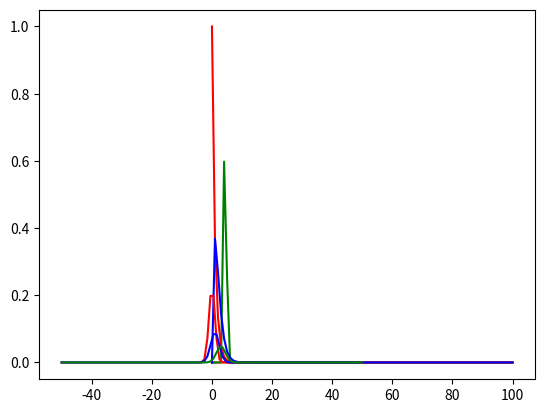

Source code (Python):
import scipy.integrate as integrate
import scipy.special as special
import numpy as np
import matplotlib.pyplot as plt

class Function: # a function with its inverse image provided
	def __init__(self, f, f_inverse):
		self.func = f
		self.inverse = f_inverse

class ProbDist:
	def __init__(self, density):
		self.density = density

	def apply(self, func):
		dens = lambda x : self.density(func.inverse(x))
		return ProbDist(dens)

class ProbMonad:
	def pure(self, x):
		pass
	def bind(self, xm, f):
		pass


"""
class DiscreteProbMonad(ProbMonad):
	def pure(self, x):
		return [(x,1.0)]

	def bind(self, xm, f):
		ym = {}
		for x,p in xm:
			for y,q in f(x):
				if y not in ym: ym.update({y:p*q})
			else: ym.update({y:ym[y]+p*q})
		ans = []
		for y in ym:
			ans.append((y,ym[y]))
		return ans
"""

class ContProbMonad(ProbMonad):
	def pure(self, x):
		dens = lambda y : float(int(y==x))
		return ProbDist(dens)

	def bind(self, xm, f):
		dens = lambda x : ((integrate.quad(lambda y : (f(y)).density(x) * xm.density(y), -np.inf, np.inf))[0])
		return ProbDist(dens)


CPM = ContProbMonad()

def Exp_Dist(lam):
	dens = lambda x : (lam*np.exp(-lam*x) if x >= 0 else 0)
	return ProbDist(dens)

def Norm_Dist(m,s):
	dens = lambda x : (1/(s * np.sqrt(2) * np.pi)) * np.exp(-0.5 * ((x-m)/s)**2)
	return ProbDist(dens)

ExpProb = Exp_Dist(1)
NormProb = Norm_Dist(0.0,0.01)

class BayesianReg:
	def __init__(self, model):
		#self.num_params = 0
		#self.f = f # parameterised - it is lambda params -> data
		self.prior_dist = None
		self.model = model # parameterised prob_dist - it is lambda params -> dist
		self.posterior_dist = None
		self.posterior_dist_normalized = None

		self.data = []

	def sample(self, prior_dist):
		#self.num_params = len(prior_dist_list)
		self.prior_dist = prior_dist

	def observe(self, data):
		self.data.append(data)

	def compute_posterior_unnormed(self): # unnormalised
		"""
		likelihood_dens = lambda param : 1.0
		for data in self.data:
			temp = likelihood_dens
			likelihood_dens = lambda param : (((self.model)(param)).density(data) * temp(param))
		"""

		def likelihood_dens(param):
			ans = 1.0
			for data in self.data:
				ans *= ((self.model)(param)).density(data)
			return ans

		def dens(param):
			return likelihood_dens(param) * self.prior_dist.density(param)

		#dens = lambda param : likelihood_dens(param) * self.prior_dist.density(param)
		self.posterior_dist = ProbDist(dens)
		return self.posterior_dist
		#return CPM.bind(self.prior, self.likelihood)

	def norm(self):
		CPM = ContProbMonad()

		def likelihoodmodel(param):
			def likelihoodmodeldens(l):
				a = 1.0
				for data in l:
					a *= ((self.model)(param)).density(data)
				return a
			return ProbDist(likelihoodmodeldens)

		self.likelihoodmodel = likelihoodmodel
		self.model_evidence = CPM.bind(self.prior_dist, likelihoodmodel)
		normalizer = self.model_evidence.density(self.data)

		#model_evidence = CPM.bind(self.prior_dist, self.model)
		#normalizer = 1.0
		#for data in self.data:
		#	normalizer *= model_evidence.density(data)

		#print(normalizer)
		dens = lambda x : (self.posterior_dist.density(x)/normalizer)
		self.posterior_dist_normalized = ProbDist(dens)
		return self.posterior_dist_normalized

	def compute_prediction(self):
		CPM = ContProbMonad()
		return CPM.bind(self.posterior_dist, self.model)

x = np.linspace(0, 100, 100)

prior = Norm_Dist(0.0, 3.0)
data = [4.0, 5.0]
model = lambda p : Norm_Dist(p, 0.5)
BR = BayesianReg(model)
BR.sample(prior)
for d in data:
	BR.observe(d)
posterior = BR.compute_posterior_unnormed()
posterior_norm = BR.norm()
#prediction = BR.compute_prediction()
posterior_unnormed_dens = np.vectorize(posterior.density)
posterior_norm_dens = np.vectorize(posterior_norm.density)
#prediction_dens = np.vectorize(prediction.density)

plt.plot(x, posterior_unnormed_dens(x), color='red')
#plt.plot(x, prediction_dens(x), color='blue')
plt.plot(x, posterior_norm_dens(x), color='green')
plt.show()

print(((integrate.quad(lambda y : posterior_unnormed_dens(y), -np.inf, np.inf))[0]))
print(((integrate.quad(lambda y : posterior_norm_dens(y), -np.inf, np.inf))[0]))
print()

def add_randvars(randx, randy): # adding random variables
	CPM = ContProbMonad()
	f = lambda x : randy.apply(Function(lambda y : x+y, lambda y : y-x))
	return CPM.bind(randx, f)

x = np.linspace(0, 100, 100)
CPM = ContProbMonad()
X = Exp_Dist(1.0)
Y = Exp_Dist(1.0)
exp2 = add_randvars(X,Y)
exp1_dens = np.vectorize(X.density)
exp2_dens = np.vectorize(exp2.density)
plt.plot(x, exp1_dens(x), color='red')
plt.plot(x, exp2_dens(x), color='blue')
plt.show()

x = np.linspace(-50, 50, 100)
X = Norm_Dist(0.0,1.0)
Y = Norm_Dist(1.0,1.0)
Z = Norm_Dist(2.0,0.50)
norm2 = add_randvars(X,Y)
norm3 = add_randvars(norm2,Z)
norm1_dens = np.vectorize(X.density)
norm2_dens = np.vectorize(norm2.density)
norm3_dens = np.vectorize(norm3.density)
plt.plot(x, norm1_dens(x), color='red')
plt.plot(x, norm2_dens(x), color='blue')
plt.plot(x, norm3_dens(x), color='green')
plt.show()


def sum_randvars(list_randvars):
	if list_randvars == []: raise
	X = list_randvars[0]
	for i in range(1,len(list_randvars)):
		X = add_randvars(X, list_randvars[i])
	return X



"""

def expon_density(x):
	if x >= 0 : return np.exp(-x)
	else: return 0

def func(x):
	if x <= 0: dens = lambda y : 0
	else: dens = lambda y : (x * np.exp(-x * y) if y >=0 else 0)
	return ProbDist(dens)

newdist = CPM.bind(NormProb, func)

x = np.linspace(0, 100, 100)

vnewprob = np.vectorize(newdist.density)

plt.plot(x, vnewprob(x), color='red')

plt.show()
"""